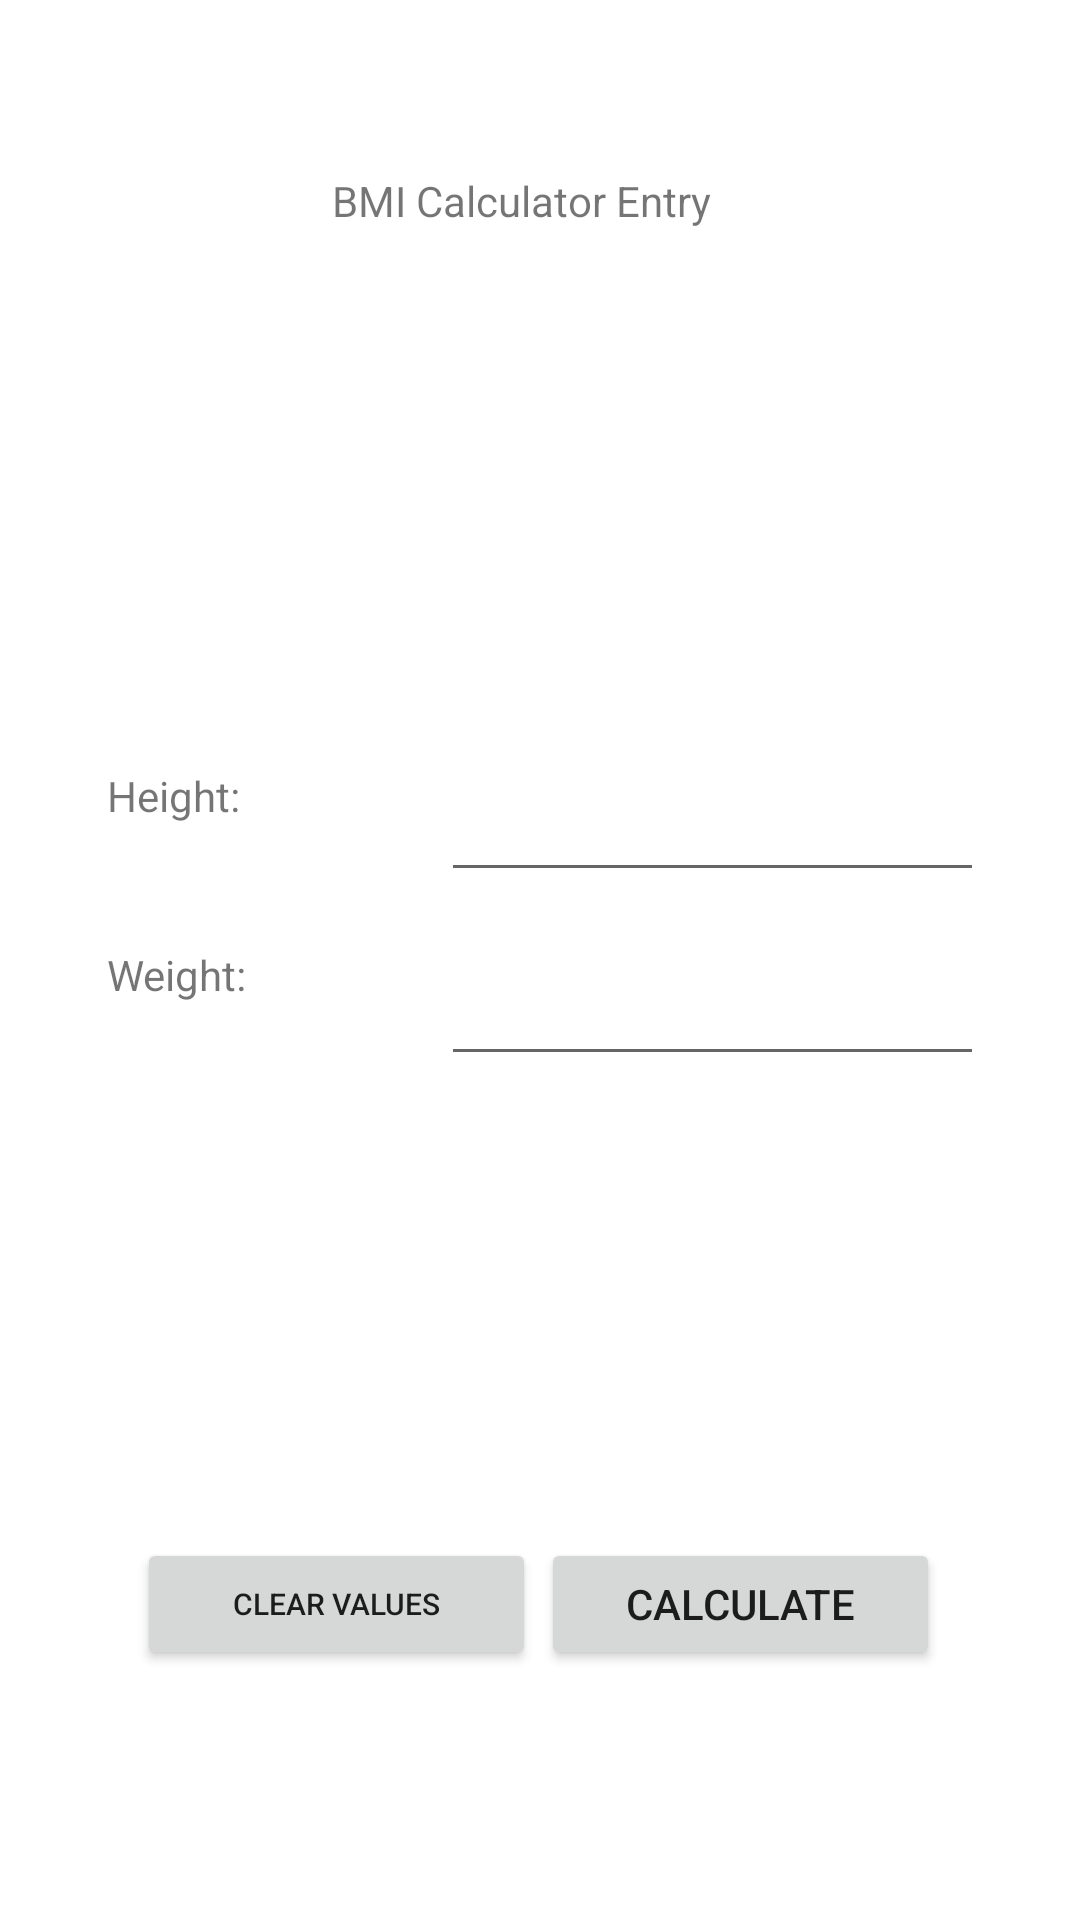

Write the Android layout XML for this screen, with the resource values it uses.
<!-- AndroidManifest.xml: application theme Theme.D001 -->
<!-- res/layout/activity_form.xml -->
<?xml version="1.0" encoding="utf-8"?>
<androidx.constraintlayout.widget.ConstraintLayout xmlns:android="http://schemas.android.com/apk/res/android"
    xmlns:app="http://schemas.android.com/apk/res-auto"
    xmlns:tools="http://schemas.android.com/tools"
    android:layout_width="match_parent"
    android:layout_height="match_parent"
    tools:context=".FormActivity">


    <TextView
        android:id="@+id/formHeight"
        android:layout_width="60dp"
        android:layout_height="30dp"
        android:text="Height:"
        app:layout_constraintBottom_toBottomOf="parent"
        app:layout_constraintEnd_toEndOf="parent"
        app:layout_constraintHorizontal_bias="0.119"
        app:layout_constraintStart_toStartOf="parent"
        app:layout_constraintTop_toTopOf="parent"
        app:layout_constraintVertical_bias="0.419" />

    <TextView
        android:id="@+id/formWeight"
        android:layout_width="60dp"
        android:layout_height="30dp"
        android:text="Weight:"
        app:layout_constraintBottom_toBottomOf="parent"
        app:layout_constraintEnd_toEndOf="parent"
        app:layout_constraintHorizontal_bias="0.119"
        app:layout_constraintStart_toStartOf="parent"
        app:layout_constraintTop_toTopOf="parent"
        app:layout_constraintVertical_bias="0.517" />

    <TextView
        android:id="@+id/formTitle"
        android:layout_width="138dp"
        android:layout_height="60dp"
        android:text="BMI Calculator Entry"
        app:layout_constraintBottom_toBottomOf="parent"
        app:layout_constraintEnd_toEndOf="parent"
        app:layout_constraintHorizontal_bias="0.498"
        app:layout_constraintStart_toStartOf="parent"
        app:layout_constraintTop_toTopOf="parent"
        app:layout_constraintVertical_bias="0.099" />

    <EditText
        android:id="@+id/formHeightInput"
        android:layout_width="181dp"
        android:layout_height="44dp"
        android:ems="10"
        android:inputType="number"
        app:layout_constraintBottom_toBottomOf="parent"
        app:layout_constraintEnd_toEndOf="parent"
        app:layout_constraintHorizontal_bias="0.821"
        app:layout_constraintStart_toStartOf="parent"
        app:layout_constraintTop_toTopOf="parent"
        app:layout_constraintVertical_bias="0.425" />

    <EditText
        android:id="@+id/formWeightInput"
        android:layout_width="181dp"
        android:layout_height="44dp"
        android:ems="10"
        android:inputType="number"
        app:layout_constraintBottom_toBottomOf="parent"
        app:layout_constraintEnd_toEndOf="parent"
        app:layout_constraintHorizontal_bias="0.821"
        app:layout_constraintStart_toStartOf="parent"
        app:layout_constraintTop_toTopOf="parent"
        app:layout_constraintVertical_bias="0.528" />

    <Button
        android:id="@+id/formButtonClearValues"
        android:layout_width="133dp"
        android:layout_height="44dp"
        android:text="Clear Values"
        android:textSize="10sp"
        app:layout_constraintBottom_toBottomOf="parent"
        app:layout_constraintEnd_toEndOf="parent"
        app:layout_constraintHorizontal_bias="0.201"
        app:layout_constraintStart_toStartOf="parent"
        app:layout_constraintTop_toTopOf="parent"
        app:layout_constraintVertical_bias="0.86" />

    <Button
        android:id="@+id/formButtonCalculate"
        android:layout_width="133dp"
        android:layout_height="44dp"
        android:text="Calculate"
        app:layout_constraintBottom_toBottomOf="parent"
        app:layout_constraintEnd_toEndOf="parent"
        app:layout_constraintHorizontal_bias="0.794"
        app:layout_constraintStart_toStartOf="parent"
        app:layout_constraintTop_toTopOf="parent"
        app:layout_constraintVertical_bias="0.86" />


</androidx.constraintlayout.widget.ConstraintLayout>
<!-- resources referenced by this layout -->
<resources>
  <style name="Theme.D001" parent="Theme.MaterialComponents.DayNight.DarkActionBar">
          
          <item name="colorPrimary">@color/purple_500</item>
          <item name="colorPrimaryVariant">@color/purple_700</item>
          <item name="colorOnPrimary">@color/white</item>
          
          <item name="colorSecondary">@color/teal_200</item>
          <item name="colorSecondaryVariant">@color/teal_700</item>
          <item name="colorOnSecondary">@color/black</item>
          
          <item name="android:statusBarColor" tools:targetApi="l">?attr/colorPrimaryVariant</item>
          
      </style>
  <!-- not gathered from this repository: default colours our renderer supplied (Android Studio template values) -->
  <color name="purple_500">#FF6200EE</color>
  <color name="purple_700">#FF3700B3</color>
  <color name="teal_200">#FF03DAC5</color>
  <color name="teal_700">#FF018786</color>
  <color name="black">#FF000000</color>
  <color name="white">#FFFFFFFF</color>
</resources>
